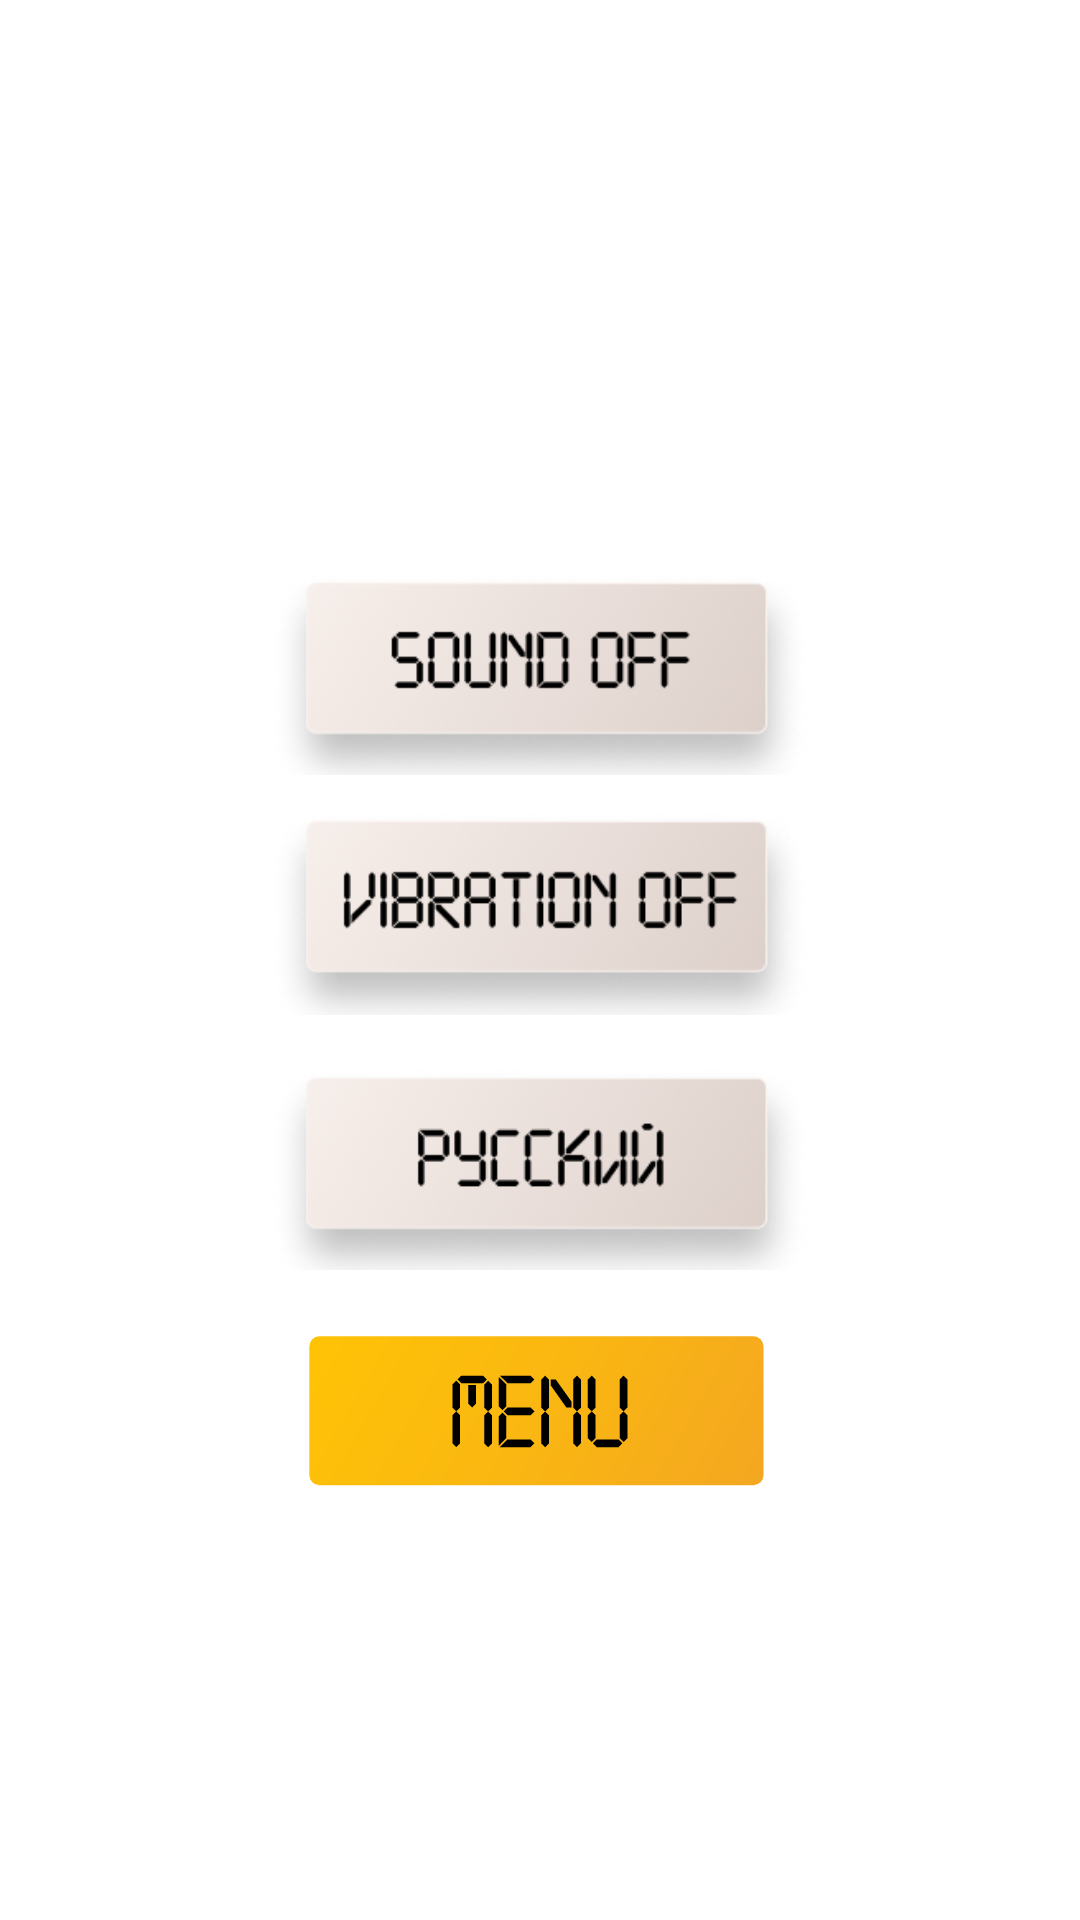

Here is an Android app screen rendered from its layout file. Give the layout XML and the strings, colors and styles it references.
<!-- AndroidManifest.xml: application theme Theme.Multicolored_Circles -->
<!-- res/layout/fragment_settings.xml -->
<?xml version="1.0" encoding="utf-8"?>
<layout xmlns:android="http://schemas.android.com/apk/res/android"
    xmlns:app="http://schemas.android.com/apk/res-auto"
    xmlns:tools="http://schemas.android.com/tools">

    <androidx.constraintlayout.widget.ConstraintLayout
        android:layout_width="match_parent"
        android:layout_height="match_parent"
        android:background="@drawable/main_design"
        tools:context=".ui.SettingsFragment">

        <ImageView
            android:id="@+id/soundBtn"
            android:layout_width="180dp"
            android:layout_height="80dp"
            android:layout_marginTop="180dp"
            app:layout_constraintEnd_toEndOf="parent"
            app:layout_constraintHorizontal_bias="0.5"
            app:layout_constraintStart_toStartOf="parent"
            app:layout_constraintTop_toTopOf="parent"
            app:srcCompat="@drawable/sound_off_en" />

        <ImageView
            android:id="@+id/vibrationBtn"
            android:layout_width="180dp"
            android:layout_height="80dp"
            app:layout_constraintEnd_toEndOf="parent"
            app:layout_constraintHorizontal_bias="0.5"
            app:layout_constraintStart_toStartOf="parent"
            app:layout_constraintTop_toBottomOf="@+id/soundBtn"
            app:srcCompat="@drawable/vibration_off_en"/>

        <ImageView
            android:id="@+id/languageBtn"
            android:layout_width="180dp"
            android:layout_height="80dp"
            android:layout_marginTop="5dp"
            app:layout_constraintEnd_toEndOf="parent"
            app:layout_constraintHorizontal_bias="0.5"
            app:layout_constraintStart_toStartOf="parent"
            app:layout_constraintTop_toBottomOf="@+id/vibrationBtn"
            app:srcCompat="@drawable/language_ru" />

        <ImageView
            android:id="@+id/backMenuBtn"
            android:layout_width="180dp"
            android:layout_height="80dp"
            android:layout_marginTop="15dp"
            app:layout_constraintEnd_toEndOf="parent"
            app:layout_constraintHorizontal_bias="0.5"
            app:layout_constraintStart_toStartOf="parent"
            app:layout_constraintTop_toBottomOf="@+id/languageBtn"
            app:srcCompat="@drawable/menu_en" />

    </androidx.constraintlayout.widget.ConstraintLayout>

</layout>
<!-- resources referenced by this layout -->
<resources>
  <!-- drawable language_ru: png bitmap (drawable, 32456 bytes) -->
  <!-- drawable menu_en: vector/xml drawable (drawable, 2648 chars, omitted) -->
  <!-- drawable sound_off_en: png bitmap (drawable, 32466 bytes) -->
  <!-- drawable vibration_off_en: png bitmap (drawable, 32973 bytes) -->
  <style name="Theme.Multicolored_Circles" parent="Theme.MaterialComponents.DayNight.DarkActionBar">
          
          <item name="colorPrimary">@color/purple_500</item>
          <item name="colorPrimaryVariant">@color/purple_700</item>
          <item name="colorOnPrimary">@color/white</item>
          
          <item name="colorSecondary">@color/teal_200</item>
          <item name="colorSecondaryVariant">@color/teal_700</item>
          <item name="colorOnSecondary">@color/black</item>
          
          <item name="android:statusBarColor">?attr/colorPrimaryVariant</item>
          <item name="windowNoTitle">true</item>
          <item name="windowActionBar">false</item>
          
      </style>
  <!-- not gathered from this repository: default colours our renderer supplied (Android Studio template values) -->
  <color name="purple_500">#FF6200EE</color>
  <color name="purple_700">#FF3700B3</color>
  <color name="teal_200">#FF03DAC5</color>
  <color name="teal_700">#FF018786</color>
  <color name="black">#FF000000</color>
  <color name="white">#FFFFFFFF</color>
</resources>
